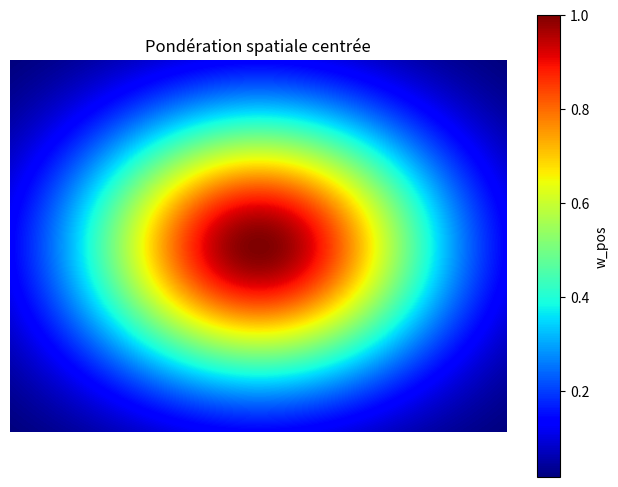

Recreate this plot in Python.
import numpy as np
import matplotlib.pyplot as plt

# Taille de l'image
H, W = 480, 640

# Coordonnées du centre
cx, cy = W / 2.0, H / 2.0

# Création d'une grille de coordonnées
x = np.linspace(0, W - 1, W)
y = np.linspace(0, H - 1, H)
X, Y = np.meshgrid(x, y)

# Calcul des distances normalisées
dx = (X - cx) / cx
dy = (Y - cy) / cy
dist = np.sqrt(dx**2 + dy**2)

# Paramètre de la gaussienne
sigma = 0.5

# Calcul de la pondération spatiale
w_pos = np.exp(-0.5 * (dist / sigma)**2)

# Affichage en heatmap
plt.figure(figsize=(8, 6))
plt.imshow(w_pos, cmap='jet')
plt.title("Pondération spatiale centrée")
plt.colorbar(label='w_pos')
plt.axis('off')
plt.show()
